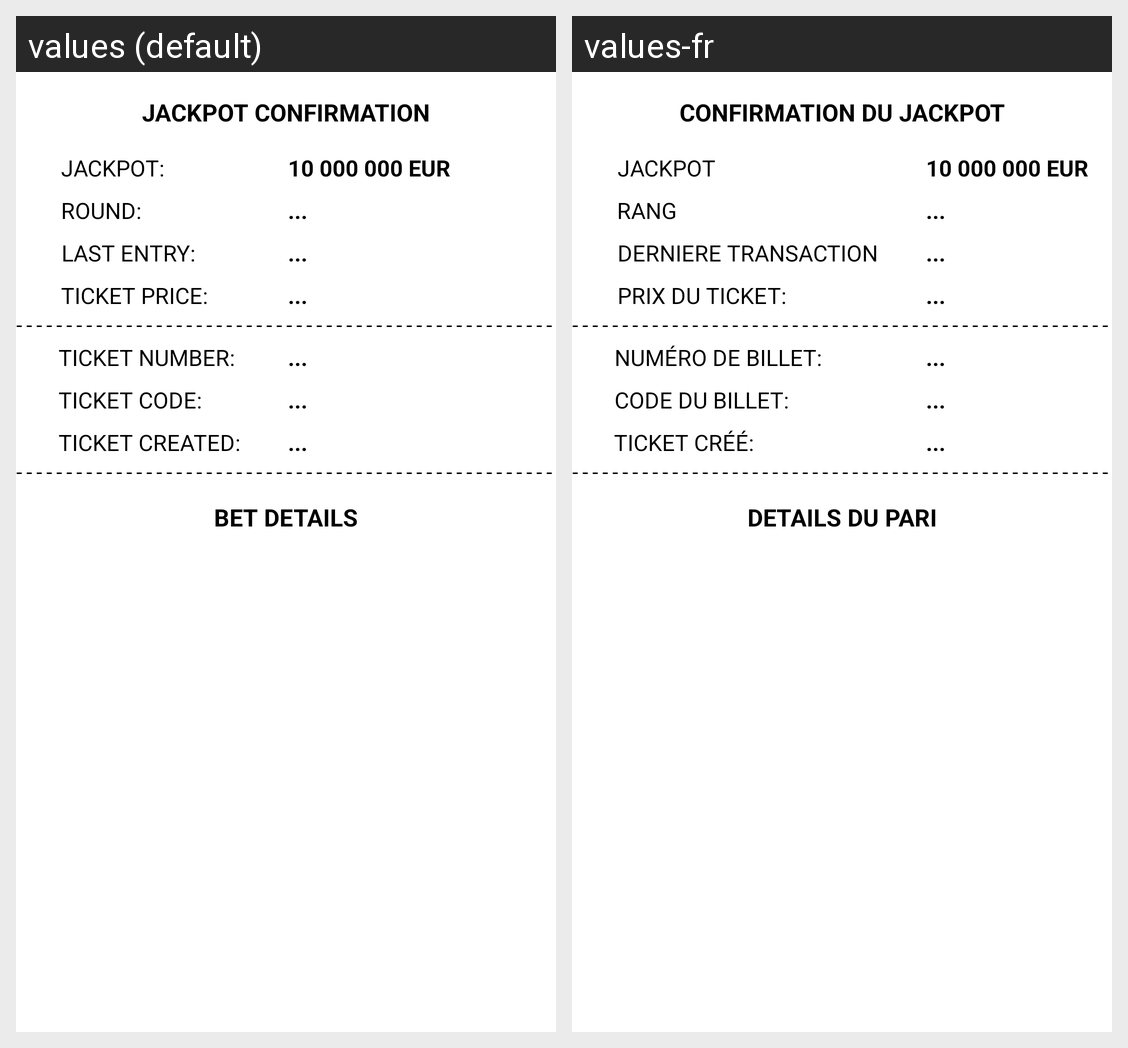

Strings drawn on this Android screen and how each of the app's shown locales translates them:
Android screen res/layout/fragment_jacpot_confirmation.xml rendered under 2 locales, left to right: values (default), values-fr. Device: Nexus 5 (rendered at 1080×1920; each locale shown at half size, 540×960, under a caption strip naming it); theme AppTheme.
Strings drawn on this screen, with the default value and each locale's value (text and hints the layout hard-codes, and strings that could not be matched under every locale, appear in the picture but are not listed):

jackpot_confirmation_title
  values: Jackpot confirmation
  values-fr: Confirmation du jackpot

jackpot_jackpot_title
  values: Jackpot:
  values-fr: JACKPOT

jackpot_round_title
  values: Round:
  values-fr: RANG

wait
  values: ...
  values-fr: ...  [not translated; the default value is used]

jackpot_last_entry_title
  values: Last entry:
  values-fr: DERNIERE TRANSACTION

jackpot_confirmation_ticket_price
  values: Ticket price:
  values-fr: Prix du ticket:

jackpot_confirmation_ticket_number
  values: TICKET NUMBER:
  values-fr: NUMÉRO DE BILLET:

jackpot_confirmation_ticket_code
  values: Ticket code:
  values-fr: Code du billet:

jackpot_confirmation_ticket_created
  values: Ticket created:
  values-fr: Ticket créé:

jackpot_confirmation_bet_details
  values: BET DETAILS
  values-fr: DETAILS DU PARI
